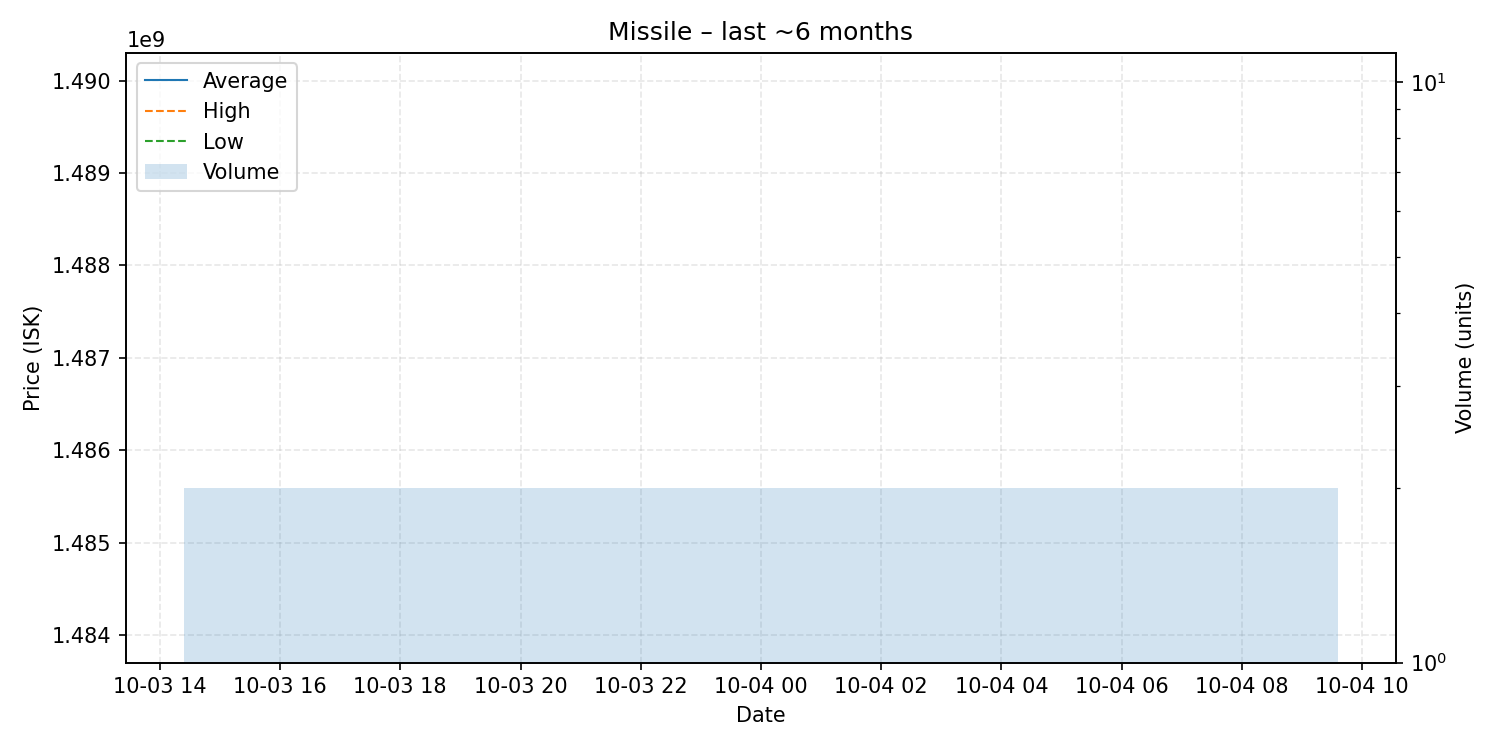

Data behind this chart, as committed beside it:
date, average, highest, lowest, order_count, volume
2025-10-04, 1487000000, 1490000000, 1484000000, 2, 2
